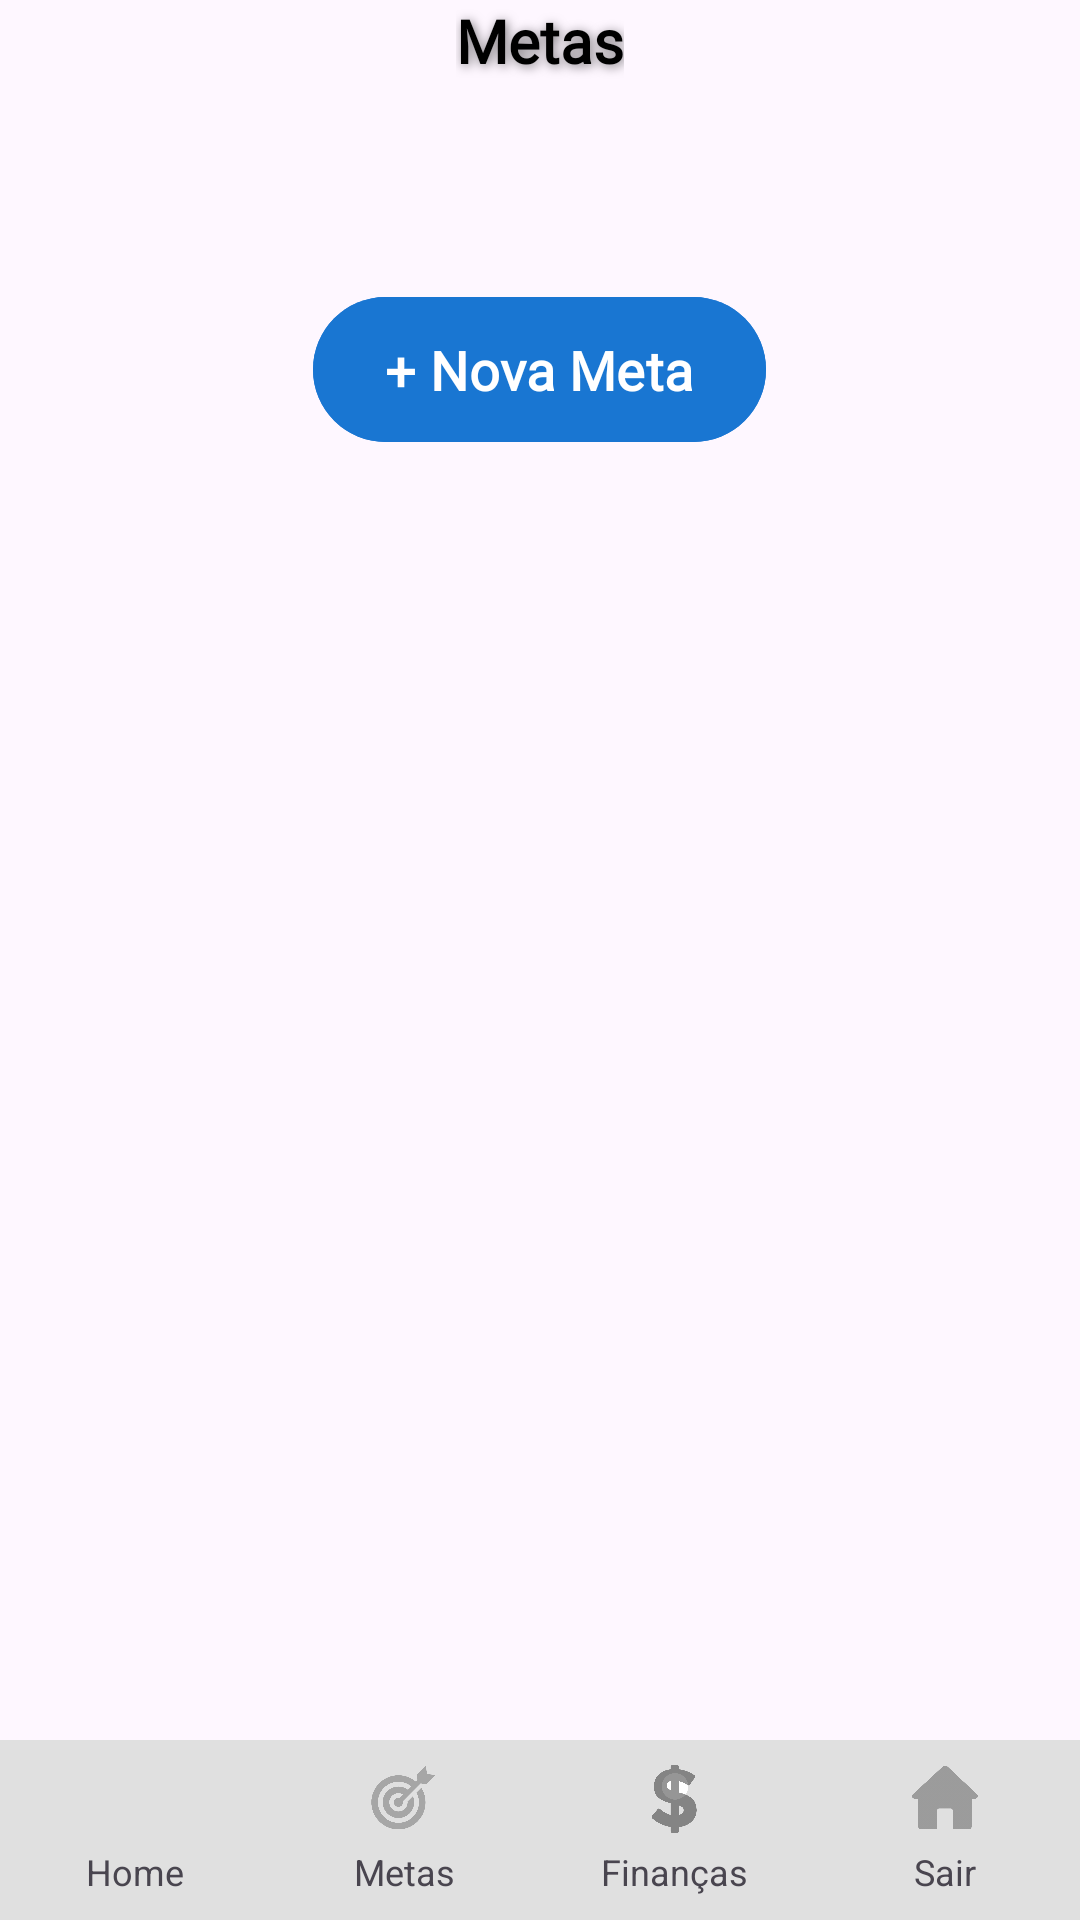

Produce the Android XML layout that renders to this screen, including the resource entries it uses.
<!-- AndroidManifest.xml: application theme Theme.RumoCerto -->
<!-- res/layout/activity_metas.xml -->
<?xml version="1.0" encoding="utf-8"?>
<androidx.constraintlayout.widget.ConstraintLayout
    xmlns:android="http://schemas.android.com/apk/res/android"
    xmlns:app="http://schemas.android.com/apk/res-auto"
    xmlns:tools="http://schemas.android.com/tools"
    android:id="@+id/main"
    android:layout_width="match_parent"
    android:layout_height="match_parent"
    tools:context=".ActivityMetas">

    
    <TextView
        android:id="@+id/TextViewMetas"
        android:layout_width="wrap_content"
        android:layout_height="wrap_content"
        android:layout_gravity="center"
        android:layout_marginBottom="16dp"
        android:shadowColor="#80000000"
        android:shadowDx="2"
        android:shadowDy="2"
        android:shadowRadius="8"
        android:fontFamily="@font/roboto"
        android:text="Metas"
        android:textColor="#000000"
        android:textSize="20sp"
        android:textStyle="bold"
        app:layout_constraintEnd_toEndOf="parent"
        app:layout_constraintStart_toStartOf="parent"
        app:layout_constraintTop_toTopOf="parent" />

    
    <androidx.core.widget.NestedScrollView
        android:id="@+id/nestedScrollView"
        android:layout_width="0dp"
        android:layout_height="0dp"
        android:layout_marginTop="16dp"
        app:layout_constraintBottom_toTopOf="@id/bottomMenu"
        app:layout_constraintEnd_toEndOf="parent"
        app:layout_constraintHorizontal_bias="0.0"
        app:layout_constraintStart_toStartOf="parent"
        app:layout_constraintTop_toBottomOf="@id/TextViewMetas"
        app:layout_constraintVertical_bias="0.0">

        <LinearLayout
            android:layout_width="match_parent"
            android:layout_height="wrap_content"
            android:gravity="center_horizontal"
            android:orientation="vertical"
            android:paddingBottom="20dp">

            <androidx.recyclerview.widget.RecyclerView
                android:id="@+id/RecyclerViewMetas"
                android:layout_width="match_parent"
                android:layout_height="wrap_content"
                android:layout_marginTop="16dp"
                android:layout_marginBottom="16dp"
                android:clipToPadding="false"
                android:nestedScrollingEnabled="false"
                android:paddingBottom="20dp"
                app:layout_constraintBottom_toTopOf="@+id/ButtonNovaMeta"
                app:layout_constraintEnd_toEndOf="parent"
                app:layout_constraintStart_toStartOf="parent"
                app:layout_constraintTop_toBottomOf="@+id/TextViewMetas" />

            <TextView
                android:id="@+id/TextViewVazio"
                android:layout_width="wrap_content"
                android:layout_height="wrap_content"
                android:layout_marginTop="50dp"
                android:text="Não há metas criadas atualmente"
                android:textColor="#757575"
                android:textSize="16sp"
                android:visibility="gone"
                app:layout_constraintBottom_toBottomOf="parent"
                app:layout_constraintEnd_toEndOf="parent"
                app:layout_constraintStart_toStartOf="parent"
                app:layout_constraintTop_toTopOf="parent" />

            <com.google.android.material.button.MaterialButton
                android:id="@+id/ButtonNovaMeta"
                android:layout_width="wrap_content"
                android:layout_height="wrap_content"
                android:layout_gravity="center"
                android:backgroundTint="#1976D2"
                android:fontFamily="@font/roboto"
                android:paddingLeft="24dp"
                android:paddingTop="12dp"
                android:paddingRight="24dp"
                android:paddingBottom="12dp"
                android:text="+ Nova Meta"
                android:textAllCaps="false"
                android:textColor="#FFFFFF"
                android:textSize="18sp"
                android:textStyle="bold"
                app:cornerRadius="50dp"
                app:elevation="4dp"
                app:layout_constraintBottom_toTopOf="@+id/bottomMenu"
                app:layout_constraintEnd_toEndOf="parent"
                app:layout_constraintStart_toStartOf="parent" />
        </LinearLayout>

    </androidx.core.widget.NestedScrollView>

    <LinearLayout
        android:id="@+id/bottomMenu"
        android:layout_width="0dp"
        android:layout_height="60dp"
        android:background="#E0E0E0"
        android:orientation="horizontal"
        android:weightSum="4"
        app:layout_constraintBottom_toBottomOf="parent"
        app:layout_constraintStart_toStartOf="parent"
        app:layout_constraintEnd_toEndOf="parent">

        <LinearLayout
            android:id="@+id/BotaoHome"
            android:layout_width="0dp"
            android:layout_height="match_parent"
            android:layout_weight="1"
            android:gravity="center"
            android:orientation="vertical">

            <ImageView
                android:id="@+id/ImageViewHome"
                android:layout_width="24dp"
                android:layout_height="24dp"
                android:layout_marginBottom="4dp"
                android:src="@drawable/ic_botaohome" />

            <TextView
                android:id="@+id/TextViewBotaoHome"
                android:layout_width="wrap_content"
                android:layout_height="wrap_content"
                android:text="Home"
                android:textSize="12sp" />

        </LinearLayout>

        <LinearLayout
            android:id="@+id/BotaoMetas"
            android:layout_width="0dp"
            android:layout_height="match_parent"
            android:layout_weight="1"
            android:gravity="center"
            android:orientation="vertical">

            <ImageView
                android:id="@+id/ImageViewBotaoMetas"
                android:layout_width="24dp"
                android:layout_height="24dp"
                android:layout_marginBottom="4dp"
                android:src="@drawable/ic_botaometa" />

            <TextView
                android:id="@+id/TextViewBotaoMetas"
                android:layout_width="wrap_content"
                android:layout_height="wrap_content"
                android:text="Metas"
                android:textSize="12sp" />

        </LinearLayout>

        <LinearLayout
            android:id="@+id/BotaoFinancas"
            android:layout_width="0dp"
            android:layout_height="match_parent"
            android:layout_weight="1"
            android:gravity="center"
            android:orientation="vertical">

            <ImageView
                android:id="@+id/ImageViewBotaoFinancas"
                android:layout_width="24dp"
                android:layout_height="24dp"
                android:layout_marginBottom="4dp"
                android:src="@drawable/ic_botaofinancas" />

            <TextView
                android:id="@+id/TextViewBotaoFinancas"
                android:layout_width="wrap_content"
                android:layout_height="wrap_content"
                android:text="Finanças"
                android:textSize="12sp" />

        </LinearLayout>

        <LinearLayout
            android:id="@+id/BotaoSair"
            android:layout_width="0dp"
            android:layout_height="match_parent"
            android:layout_weight="1"
            android:gravity="center"
            android:onClick="IrParaLogin"
            android:orientation="vertical">

            <ImageView
                android:id="@+id/ImageViewBotaoSair"
                android:layout_width="24dp"
                android:layout_height="24dp"
                android:layout_marginBottom="4dp"
                android:src="@drawable/ic_botaosair" />

            <TextView
                android:id="@+id/TextViewBotaoSair"
                android:layout_width="wrap_content"
                android:layout_height="wrap_content"
                android:text="Sair"
                android:textSize="12sp" />
        </LinearLayout>
    </LinearLayout>
</androidx.constraintlayout.widget.ConstraintLayout>
<!-- resources referenced by this layout -->
<resources>
  <!-- drawable ic_botaofinancas: png bitmap (drawable, 16755 bytes) -->
  <!-- drawable ic_botaometa: png bitmap (drawable, 20065 bytes) -->
  <!-- drawable ic_botaosair: png bitmap (drawable, 9865 bytes) -->
  <style name="Theme.RumoCerto" parent="Base.Theme.RumoCerto" />
  <style name="Base.Theme.RumoCerto" parent="Theme.Material3.DayNight.NoActionBar">
          
          
      </style>
</resources>
